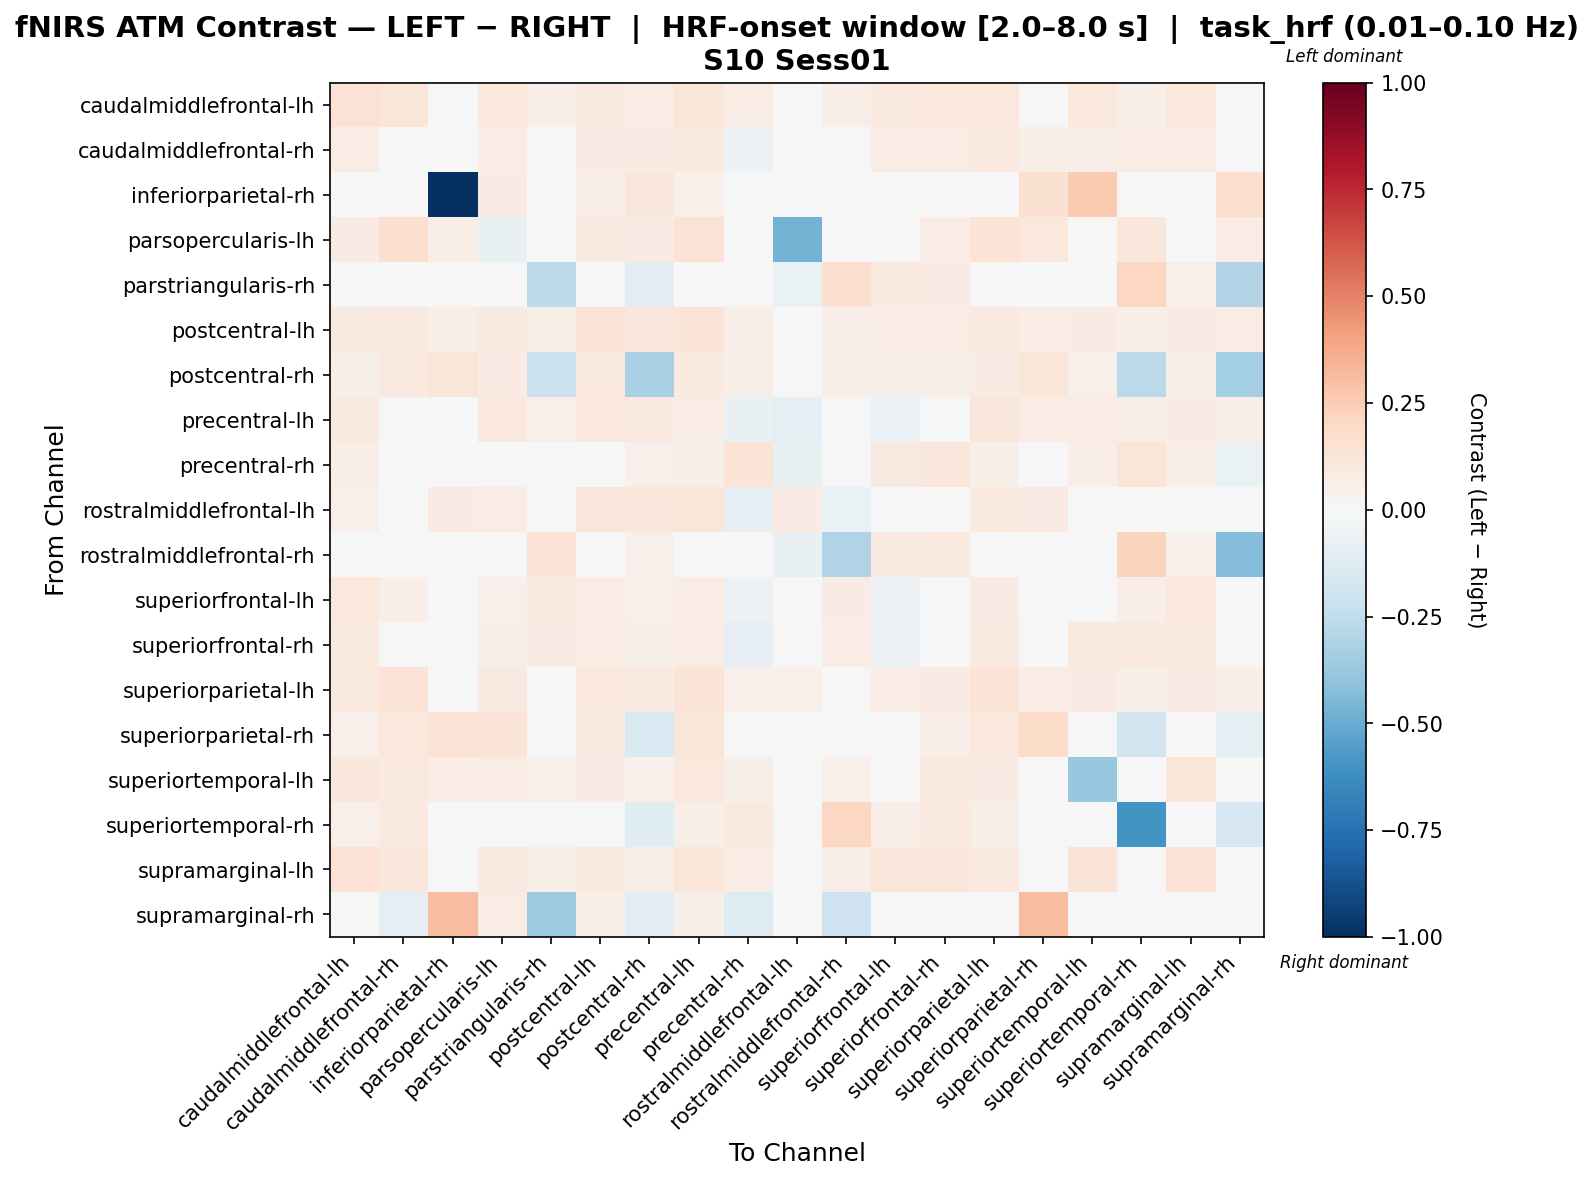

The table this chart was drawn from, first rows:
, caudalmiddlefrontal-lh, caudalmiddlefrontal-rh, inferiorparietal-rh, parsopercularis-lh, parstriangularis-rh, postcentral-lh, postcentral-rh, precentral-lh, precentral-rh, rostralmiddlefrontal-lh, rostralmiddlefrontal-rh, superiorfrontal-lh, superiorfrontal-rh, superiorparietal-lh, superiorparietal-rh, superiortemporal-lh, superiortemporal-rh, supramarginal-lh, supramarginal-rh
caudalmiddlefrontal-lh, 0.1443, 0.1218, 0.01582, 0.104, 0.06525, 0.0899, 0.07052, 0.124, 0.07052, 0.02493, 0.06525, 0.09688, 0.106, 0.1022, 0.04602, 0.1022, 0.05613, 0.1074, 0.0369
caudalmiddlefrontal-rh, 0.07546, 0.02304, 0.03638, 0.07488, -0.03631, 0.08465, 0.08197, 0.09987, -0.05645, -0.03695, -0.03479, 0.07151, 0.07227, 0.1002, 0.05745, 0.0678, 0.07067, 0.07105, -0.0477
inferiorparietal-rh, 0.007277, 0.03275, -1.0, 0.08004, 0.0, 0.06913, 0.1128, 0.05094, 0.0, 0.03638, 0.0, 0.0, 0.0, 0.03275, 0.1515, 0.2583, 0.0, 0.0, 0.1681
parsopercularis-lh, 0.08356, 0.1563, 0.06291, -0.07119, 0.0189, 0.09611, 0.07895, 0.1442, 0.02176, -0.4691, 0.0189, 0.03606, 0.07386, 0.1374, 0.1093, 0.04464, 0.1134, 0.0475, 0.07149
parstriangularis-rh, 0.04808, -0.0214, 0.0, 0.0, -0.2655, 0.02511, -0.1139, 0.0409, -0.04184, -0.06583, 0.1605, 0.09902, 0.08467, 0.03588, 0.0, 0.04664, 0.2085, 0.05023, -0.2912
postcentral-lh, 0.0891, 0.1015, 0.06225, 0.09026, 0.05487, 0.132, 0.1171, 0.1264, 0.05798, 0.04484, 0.05487, 0.07354, 0.07354, 0.1015, 0.0747, 0.08288, 0.05487, 0.08288, 0.0747
postcentral-rh, 0.05688, 0.09933, 0.1228, 0.07828, -0.2172, 0.09931, -0.3233, 0.09313, 0.06183, 0.04532, 0.06183, 0.06183, 0.06183, 0.07872, 0.1232, 0.05359, -0.2729, 0.05771, -0.3422
precentral-lh, 0.09778, -0.007333, 0.04804, 0.1025, 0.05454, 0.1073, 0.09617, 0.07805, -0.07142, -0.08751, -0.01004, -0.05541, -0.04578, 0.1154, 0.07047, 0.07696, 0.06417, 0.08016, 0.06084
precentral-rh, 0.0679, 0.01486, 0.0, 0.01782, -0.004017, 0.04402, 0.05241, 0.05623, 0.1379, -0.0721, -0.002428, 0.09151, 0.1122, 0.05525, 0.01782, 0.06648, 0.119, 0.07023, -0.07015
rostralmiddlefrontal-lh, 0.05081, -0.008414, 0.07967, 0.07417, -0.04612, 0.116, 0.116, 0.1226, -0.08459, 0.08488, -0.0681, 0.01984, 0.01984, 0.1015, 0.07967, 0.03633, 0.03633, 0.03633, 0.008219
rostralmiddlefrontal-rh, 0.04729, -0.01813, 0.0, 0.0, 0.1465, 0.02511, 0.05023, 0.03542, -0.02016, -0.07737, -0.2974, 0.0865, 0.09563, 0.03588, 0.0, 0.04664, 0.2244, 0.05023, -0.4308
superiorfrontal-lh, 0.1025, 0.06562, 0.0, 0.05357, 0.09351, 0.07636, 0.05318, 0.07273, -0.0623, -0.03669, 0.08559, -0.0598, -0.0198, 0.08445, 0.03224, 0.03273, 0.06974, 0.103, 0.02844
superiorfrontal-rh, 0.09844, 0.03793, 0.0, 0.05663, 0.07822, 0.07237, 0.05507, 0.07261, -0.0836, -0.0438, 0.0716, -0.05777, -0.02822, 0.08957, 0.03349, 0.09597, 0.1009, 0.09991, 0.02562
superiorparietal-lh, 0.09392, 0.1385, 0.04428, 0.09331, 0.04956, 0.1068, 0.09385, 0.1294, 0.05399, 0.0533, 0.04956, 0.07613, 0.08514, 0.1295, 0.07101, 0.08056, 0.05857, 0.08056, 0.062
superiorparietal-rh, 0.05453, 0.1091, 0.1464, 0.1263, 0.01722, 0.08611, -0.1521, 0.1234, 0.02009, 0.04592, 0.01722, 0.03157, 0.06602, 0.1091, 0.1866, 0.03157, -0.1894, 0.03157, -0.08611
superiortemporal-lh, 0.1118, 0.09399, 0.07641, 0.07176, 0.05094, 0.08287, 0.05094, 0.1045, 0.05811, 0.007277, 0.05094, 0.01242, 0.09399, 0.07944, 0.0287, -0.3796, 0.02911, 0.1227, 0.0287
superiortemporal-rh, 0.05266, 0.1009, 0.0, 0.01856, -0.008233, 0.03248, -0.1243, 0.06194, 0.09801, 0.009281, 0.2043, 0.06676, 0.101, 0.06033, 0.009281, 0.04176, -0.6004, 0.04176, -0.1661
supramarginal-lh, 0.1408, 0.1162, 0.0, 0.09266, 0.06568, 0.09804, 0.0613, 0.1236, 0.0741, 0.008757, 0.06568, 0.1162, 0.1118, 0.09432, 0.03369, 0.1327, 0.03503, 0.1455, 0.03369
supramarginal-rh, 0.02017, -0.08986, 0.3064, 0.07202, -0.3562, 0.06914, -0.1123, 0.05474, -0.1273, -0.03939, -0.2055, 0.0144, 0.0144, 0.04033, 0.3122, 0.0144, -0.0248, 0.0144, 0.02276
